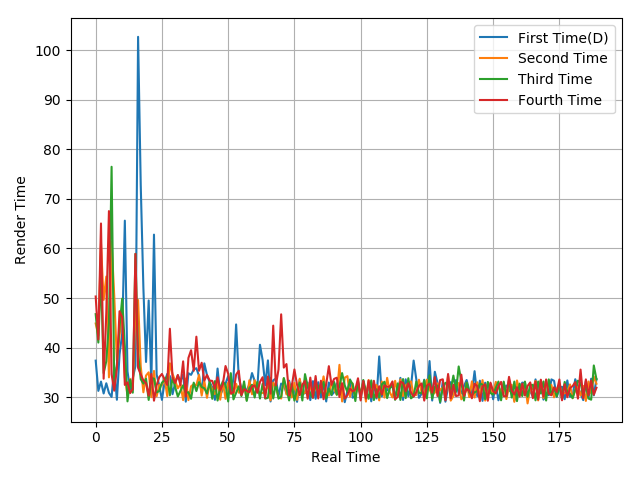

The data file committed next to this chart (first rows):
37.37, 31.26, 33.14, 30.74, 32.8, 30.86, 30.04, 36, 29.47, 38.61, 42.81, 65.61, 35.19, 31.53, 33.81, 36.29, 102.7, 72.81, 52.05, 37.1, 49.51, 32.78, 62.79, 34.56
44.86, 42.45, 60.91, 49.63, 54.33, 33.99, 61.35, 50.42, 37.42, 42.32, 48.25, 33.95, 30.4, 33.69, 31.55, 47.79, 49.6, 36.23, 30.98, 34.36, 35.01, 29.99, 35.29, 30.17
46.75, 41.01, 55.15, 34.85, 37.24, 44.94, 76.48, 32.47, 36.62, 44.24, 49.88, 40.24, 29.15, 33.49, 30.9, 58.92, 38.85, 33.62, 32.74, 33.71, 29.44, 33.81, 33.75, 30.96
50.31, 41.64, 65.04, 33.72, 46.93, 67.54, 34.61, 31.31, 35.76, 47.34, 46.13, 32.47, 32.98, 30.81, 31.65, 58.9, 35.92, 34.58, 33.38, 32.8, 30.31, 34.68, 29.29, 32.39
